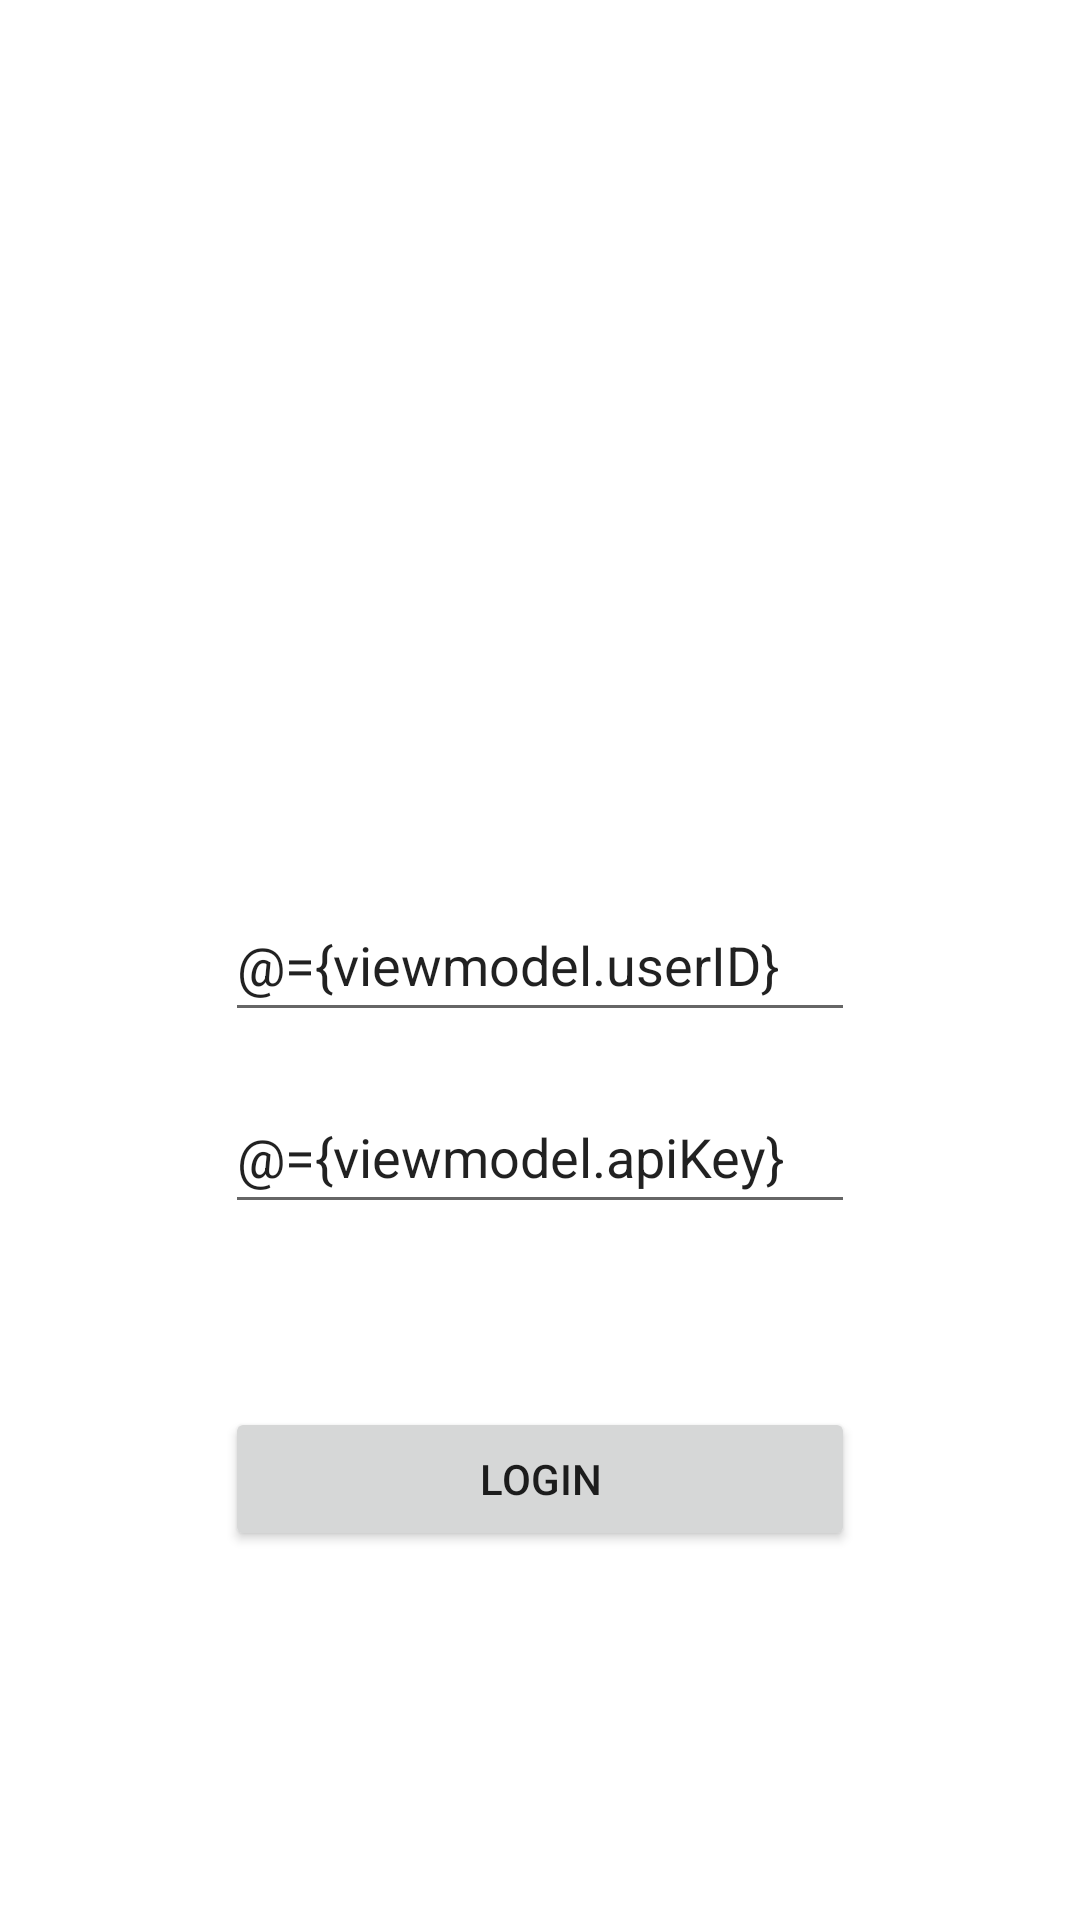

Here is an Android app screen rendered from its layout file. Give the layout XML and the strings, colors and styles it references.
<!-- AndroidManifest.xml: application theme Theme.OnePageTest -->
<!-- res/layout/activity_login.xml -->
<?xml version="1.0" encoding="utf-8"?>
<layout>

    <data>

        <variable
            name="viewmodel"
            type="com.shenawynkov.onepagetest.ui.login.LoginViewModel" />
    </data>

    <androidx.constraintlayout.widget.ConstraintLayout xmlns:android="http://schemas.android.com/apk/res/android"
        xmlns:app="http://schemas.android.com/apk/res-auto"
        xmlns:tools="http://schemas.android.com/tools"
        android:layout_width="match_parent"
        android:layout_height="match_parent"
        tools:context=".ui.login.LoginActivity">

        <EditText
            android:id="@+id/ed_api_key"
            android:layout_width="wrap_content"
            android:layout_height="wrap_content"
            android:layout_marginTop="16dp"
            android:ems="10"
            android:hint="@string/api_key"
            android:inputType="textPersonName"
            android:minHeight="48dp"
            android:text="@={viewmodel.apiKey}"

            app:layout_constraintEnd_toEndOf="@+id/ed_user_id"
            app:layout_constraintStart_toStartOf="@+id/ed_user_id"
            app:layout_constraintTop_toBottomOf="@+id/ed_user_id" />

        <EditText
            android:id="@+id/ed_user_id"
            android:layout_width="wrap_content"
            android:layout_height="wrap_content"
            android:ems="10"
            android:hint="@string/user_id"
            android:inputType="textPersonName"
            android:minHeight="48dp"
            android:text="@={viewmodel.userID}"
            app:layout_constraintBottom_toBottomOf="parent"
            app:layout_constraintEnd_toEndOf="parent"
            app:layout_constraintStart_toStartOf="parent"
            app:layout_constraintTop_toTopOf="parent" />

        <Button
            android:id="@+id/button"
            android:layout_width="0dp"
            android:layout_height="wrap_content"
            android:layout_marginTop="61dp"
            android:text="@string/login"
            android:onClick="@{v->viewmodel.onLoginClicked()}"
            app:layout_constraintEnd_toEndOf="@+id/ed_api_key"
            app:layout_constraintStart_toStartOf="@+id/ed_api_key"
            app:layout_constraintTop_toBottomOf="@+id/ed_api_key" />
    </androidx.constraintlayout.widget.ConstraintLayout>
</layout>
<!-- resources referenced by this layout -->
<resources>
  <string name="api_key">api key</string>
  <string name="login">login</string>
  <string name="user_id">user id</string>
  <style name="Theme.OnePageTest" parent="Theme.MaterialComponents.DayNight.DarkActionBar">
          
          <item name="colorPrimary">@color/purple_500</item>
          <item name="colorPrimaryVariant">@color/purple_700</item>
          <item name="colorOnPrimary">@color/white</item>
          
          <item name="colorSecondary">@color/teal_200</item>
          <item name="colorSecondaryVariant">@color/teal_700</item>
          <item name="colorOnSecondary">@color/black</item>
          
          <item name="android:statusBarColor" tools:targetApi="l">?attr/colorPrimaryVariant</item>
          
      </style>
  <!-- not gathered from this repository: default colours our renderer supplied (Android Studio template values) -->
  <color name="purple_500">#FF6200EE</color>
  <color name="purple_700">#FF3700B3</color>
  <color name="teal_200">#FF03DAC5</color>
  <color name="teal_700">#FF018786</color>
  <color name="black">#FF000000</color>
  <color name="white">#FFFFFFFF</color>
</resources>
